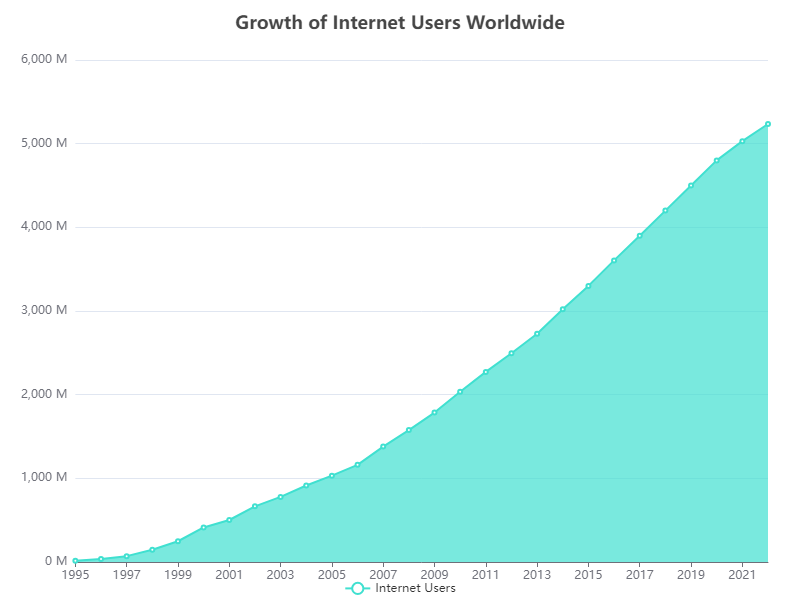

Source data for this figure (header and first rows):
Year, Internet Users (Millions)
1995, 16
1996, 36
1997, 70
1998, 147
1999, 248
2000, 413
2001, 502
2002, 665
2003, 778
2004, 914
2005, 1032
2006, 1161
2007, 1379
2008, 1577
2009, 1786
2010, 2035
2011, 2272
2012, 2495
2013, 2728
2014, 3021
2015, 3300
2016, 3605
2017, 3900
2018, 4200
2019, 4500
2020, 4800
2021, 5030
2022, 5235
